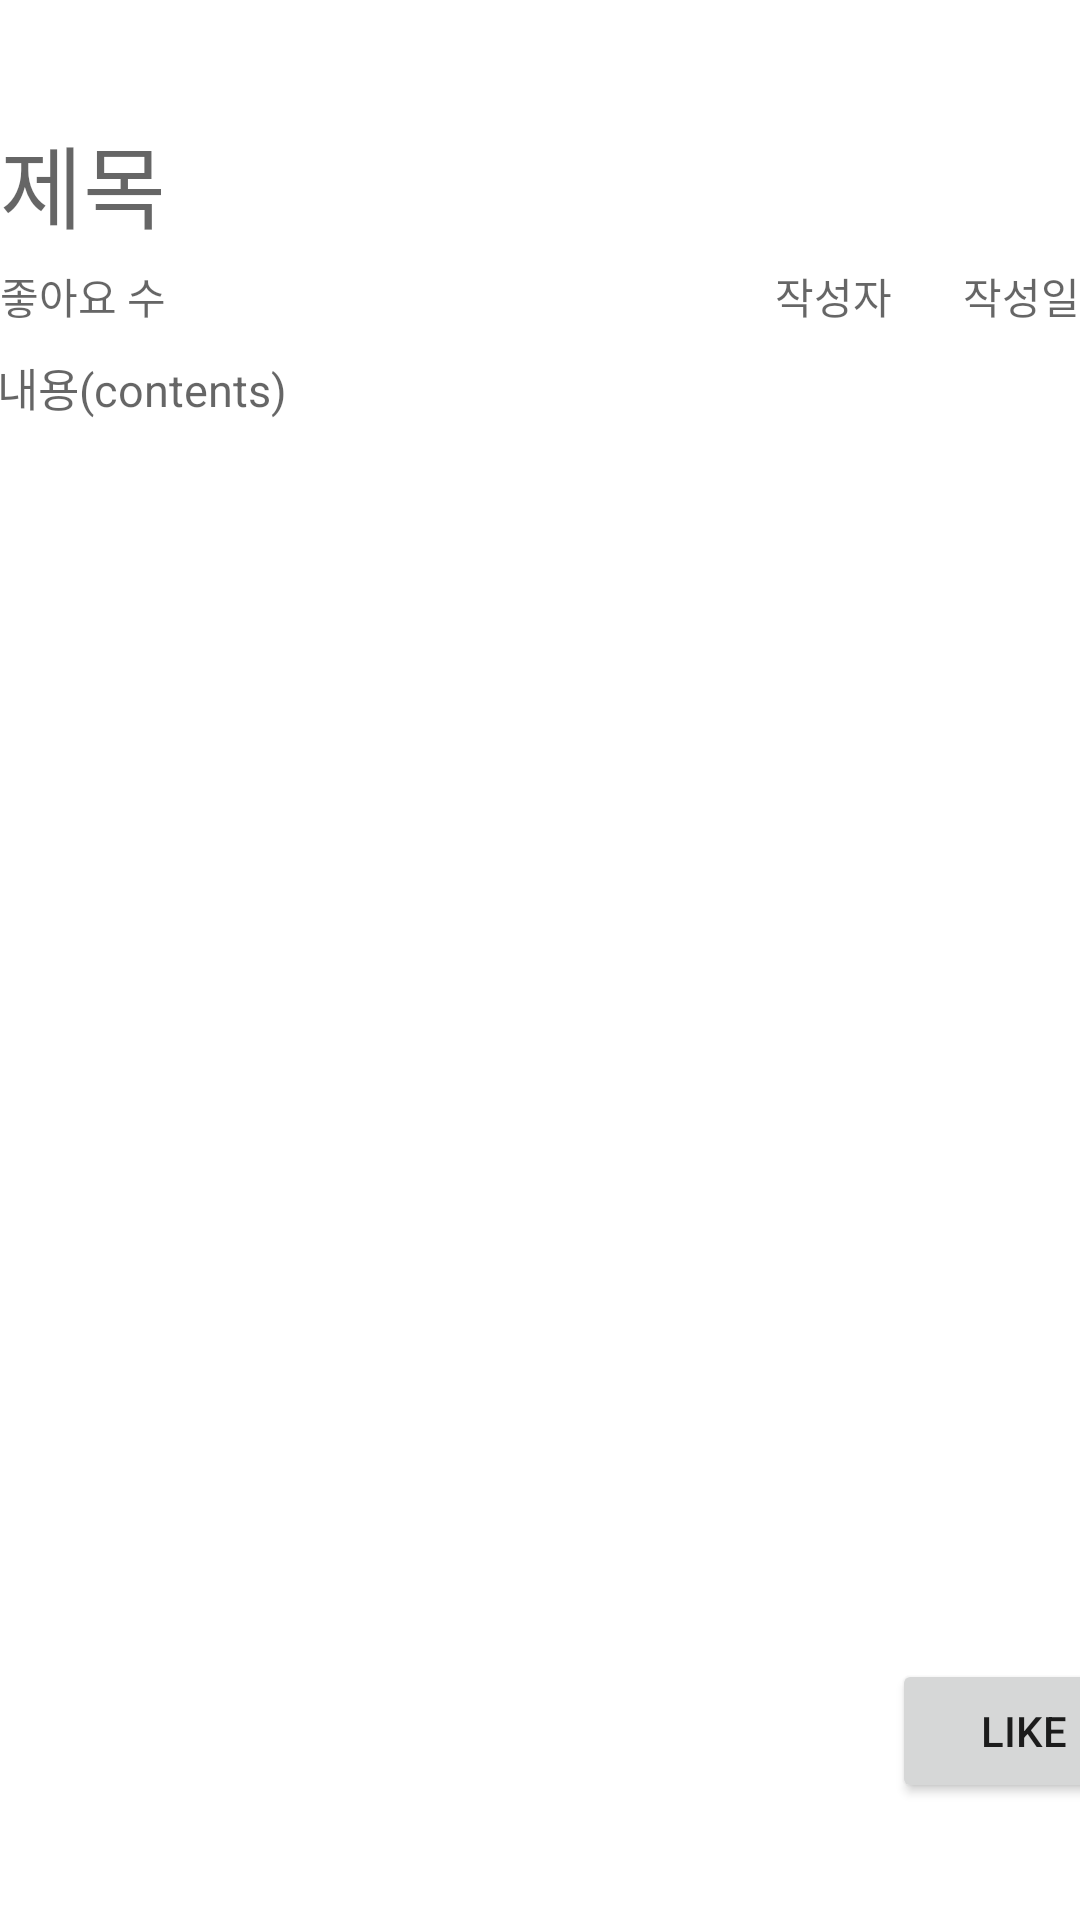

Write the Android layout XML for this screen, with the resource values it uses.
<!-- AndroidManifest.xml: application theme Theme.Testappkotlin -->
<!-- res/layout/activity_read_post.xml -->
<?xml version="1.0" encoding="utf-8"?>
<androidx.constraintlayout.widget.ConstraintLayout xmlns:android="http://schemas.android.com/apk/res/android"
    xmlns:app="http://schemas.android.com/apk/res-auto"
    xmlns:tools="http://schemas.android.com/tools"
    android:layout_width="match_parent"
    android:layout_height="match_parent">

    <TextView
        android:id="@+id/rtitle"
        android:layout_width="360dp"
        android:layout_height="40dp"
        android:hint="제목"
        app:layout_constraintEnd_toEndOf="parent"
        app:layout_constraintStart_toStartOf="parent"
        app:layout_constraintTop_toTopOf="parent"
        app:layout_constraintBottom_toTopOf="@id/rcontents"
        android:textSize="30dp"
        tools:layout_editor_absoluteY="38dp" />

    <TextView
        android:id="@+id/rcontents"
        android:layout_width="363dp"
        android:layout_height="396dp"
        android:hint="내용(contents)"
        android:textSize="15dp"
        app:layout_constraintEnd_toEndOf="parent"
        app:layout_constraintStart_toStartOf="parent"
        app:layout_constraintTop_toBottomOf="@id/rtitle"
        app:layout_constraintBottom_toTopOf="@id/btnLike"
        tools:layout_editor_absoluteY="124dp" />

    <Button
        android:id="@+id/btnLike"
        android:layout_width="wrap_content"
        android:layout_height="wrap_content"
        android:text="Like"
        app:layout_constraintTop_toBottomOf="@id/rcontents"
        app:layout_constraintBottom_toBottomOf="parent"
        app:layout_constraintRight_toRightOf="@id/rcontents"
        app:layout_constraintLeft_toLeftOf="@id/rpostTime"
        tools:layout_editor_absoluteX="290dp"
        tools:layout_editor_absoluteY="595dp" />

    <TextView
        android:id="@+id/ruserName"
        android:layout_width="wrap_content"
        android:layout_height="wrap_content"
        android:hint="작성자"
        app:layout_constraintRight_toLeftOf="@id/btnLike"
        app:layout_constraintTop_toBottomOf="@id/rtitle"
        app:layout_constraintBottom_toTopOf="@id/rcontents"
        tools:layout_editor_absoluteX="27dp"
        tools:layout_editor_absoluteY="110dp" />

    <TextView
        android:id="@+id/rpostTime"
        android:layout_width="wrap_content"
        android:layout_height="wrap_content"
        android:hint="작성일"
        app:layout_constraintRight_toRightOf="@id/rtitle"
        app:layout_constraintTop_toBottomOf="@id/rtitle"
        app:layout_constraintBottom_toTopOf="@id/rcontents"
        tools:layout_editor_absoluteX="323dp"
        tools:layout_editor_absoluteY="108dp" />

    <TextView
        android:id="@+id/rlikenum"
        android:layout_width="wrap_content"
        android:layout_height="wrap_content"
        android:hint="좋아요 수"
        app:layout_constraintTop_toBottomOf="@id/rtitle"
        app:layout_constraintBottom_toTopOf="@id/rcontents"
        app:layout_constraintLeft_toLeftOf="@id/rtitle"
        tools:layout_editor_absoluteX="209dp"
        tools:layout_editor_absoluteY="123dp" />


</androidx.constraintlayout.widget.ConstraintLayout>
<!-- resources referenced by this layout -->
<resources>
  <style name="Theme.Testappkotlin" parent="Theme.MaterialComponents.Light.NoActionBar">
          
          <item name="colorPrimary">@color/purple_500</item>
          <item name="colorPrimaryVariant">@color/gray</item>
          <item name="colorOnPrimary">@color/white</item>
          
          <item name="colorSecondary">@color/teal_200</item>
          <item name="colorSecondaryVariant">@color/teal_700</item>
          <item name="colorOnSecondary">@color/black</item>
          
          <item name="android:statusBarColor" tools:targetApi="l">?attr/colorPrimaryVariant</item>
          
      </style>
  <color name="purple_500">#FF6200EE</color>
  <color name="white">#FFFFFFFF</color>
  <color name="teal_200">#FF03DAC5</color>
  <color name="teal_700">#FF018786</color>
  <color name="black">#FF000000</color>
</resources>
